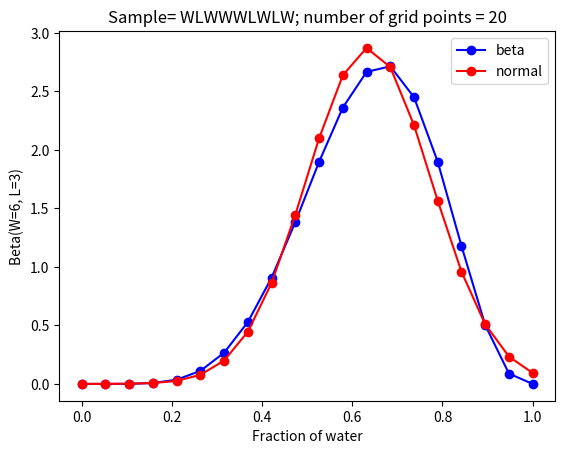

The script that saved this image:
# We first generate the posterior as in s02_grid_compute.py and then
# approximate a normal distribution to the data

import matplotlib.pyplot as plt
import numpy as np
from scipy.stats import binom, norm, beta

NUM_PTS = 20

p_grid = np.linspace(start=0, stop=1, num=NUM_PTS)
# Uniform prior is a special case of the Beta distribution
prior = [1] * NUM_PTS

# The likelihood is Binomial(n, p). Note that the Beta-Binomial is a conjugate pair.
# More specifically, if X_1, ..., X_n are iid random variables from a Binomial dist.
# with parameter p, and p ~ Beta(a, b), then the posterior distribution of p
# given X_1 = x_1, ..., X_n = x_n is Beta(a + sum(x_1, ..., x_n), b + n - sum(x_1, ..., x_n))
likelihood = binom.pmf(k=6, n=9, p=p_grid)

# Compute the un-normalized posterior
unnormalized_posterior = likelihood * prior

# Normalized posterior
posterior = unnormalized_posterior / sum(unnormalized_posterior)

# Normal approximation
# the mean of the posterior distribution is
mu = np.sum(p_grid * posterior)

# The variance = E[X**2] - (E[X])**2
exp_x_squared = np.sum([x ** 2 for x in p_grid] * posterior)
std = np.sqrt(exp_x_squared - mu ** 2)

print(f'posterior mean = {mu}, posterior standard deviation = {std}')
norm_approx_posterior = norm.pdf(p_grid, loc=mu, scale=std)

# The Beta dist. is a conjugate pair of the binomial dist
W = 6
L = 3
beta_data = beta.pdf(p_grid, W + 1, L + 1)
beta_mu = beta.mean(W + 1, L + 1)
beta_std = beta.std(W + 1, L + 1)

norm_approx = norm.pdf(p_grid, beta_mu, beta_std)
# Plot both the posterior and the normal approximation
plt.plot(p_grid, beta_data, 'bo-', label='beta')
plt.plot(p_grid, norm_approx, 'ro-', label='normal')

plt.xlabel('Fraction of water')
plt.ylabel('Beta(W=6, L=3)')
plt.title(f'Sample= WLWWWLWLW; number of grid points = {NUM_PTS}')
plt.legend()

plt.show()
